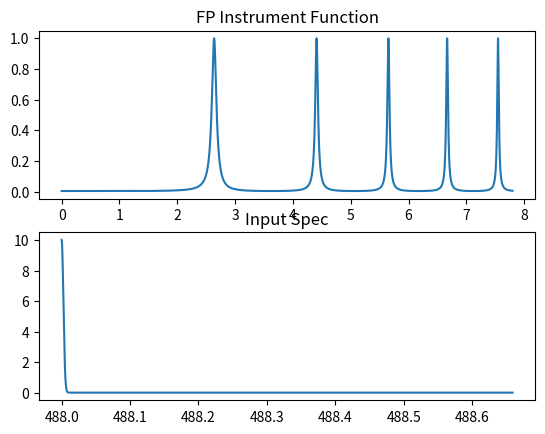

The script that saved this image:
import numpy as np
import matplotlib.pyplot as plt
from scipy.signal import convolve

class InputSpec(object):
    def __init__(self, temp=1., vel=0., wavelength=488.):
        self.temp = temp    #eV
        self.vel = vel  #km/s
        self.wavelength = wavelength    #nm
        if wavelength == 488.:
            self.mu = 40.
        else:
            self.mu = 4.
        self.calc_coeffs()

    def calc_coeffs(self):
        self.lam0 = self.wavelength * (1. - 3.336e-6 * self.vel)  # nm, +vel=blueshift and -vel=redshift
        self.sig = 3.276569e-5 * np.sqrt((self.temp * self.lam0**2)/self.mu)    #nm
        self.FWHM = 2. * np.sqrt(2. * np.log(2.)) * self.sig    #nm

    def plot(self):
        lam = np.linspace(self.lam0 - 5. * self.FWHM, self.lam0 + 5. * self.FWHM, 1000)
        spec = (2. * np.pi)**(-2) * (self.sig)**(-1) * np.exp(-0.5 * ((lam - self.lam0) / self.sig)**2)
        f, ax = plt.subplots()
        ax.plot(lam, spec, lw=2)
        ax.plot([self.wavelength]*2, [0, spec.max()], 'k--')
        ax.legend(loc='best')
        plt.show()

    def eval(self, lam=None):
        return_both = False
        if lam is None:
            lam = np.linspace(self.lam0 - 5. * self.FWHM, self.lam0 + 5. * self.FWHM, 1000)
            return_both = True
        spec = (2. * np.pi) ** (-2) * (self.sig) ** (-1) * np.exp(-0.5 * ((lam - self.lam0) / self.sig) ** 2)
        if return_both:
            return spec, lam
        else:
            return spec

class CCD(object):
    def __init__(self, size=15.6, npx=4096, f=150., binsize=0.001):
        self.size = size
        self.npx = npx
        self.f = f
        self.binsize = binsize
        self.calc_r_arr()
    def calc_r_arr(self):
        self.r_arr = np.arange(0.0, self.size/2., self.binsize)
        self.cosTh = self.f / np.sqrt(self.f**2 + self.r_arr**2)


class FP(InputSpec, CCD):
    def __init__(self, temp=1., vel=0., wavelength=488., size=15.6, npx=4096, f=150., binsize=0.001, d=0.88, F=20.):
        InputSpec.__init__(self, temp=temp, vel=vel, wavelength=wavelength)
        CCD.__init__(self, size=size, npx=npx, f=f, binsize=binsize)
        self.d = d  #mm
        self.F = F  #finesse
        self.Q = (2. / np.pi) * self.F ** 2  # quality factor
        self.calc_m0()
        self.spec = self.eval(self.lam)
        self.airy = (1. + self.Q * np.sin(np.pi * self.m_arr)**2.)**(-1.)

    def calc_m0(self):
        self.m_max = 2. * self.d/self.lam0 * 1.e6   # 2d/lambda, 1.e6 is bc d(mm) and lambda(nm)
        self.m_arr = self.m_max * self.cosTh
        self.lam = 2. * self.d/self.m_arr * 1.e6

    def plot(self):
        f, ax = plt.subplots(2,1)
        ax[0].plot(self.r_arr, self.airy)
        ax[0].set_title('FP Instrument Function')
        ax[1].plot(self.lam, self.spec)
        ax[1].set_title('Input Spec')
        plt.show()

if __name__ == "__main__":
    a = FP()
    a.plot()